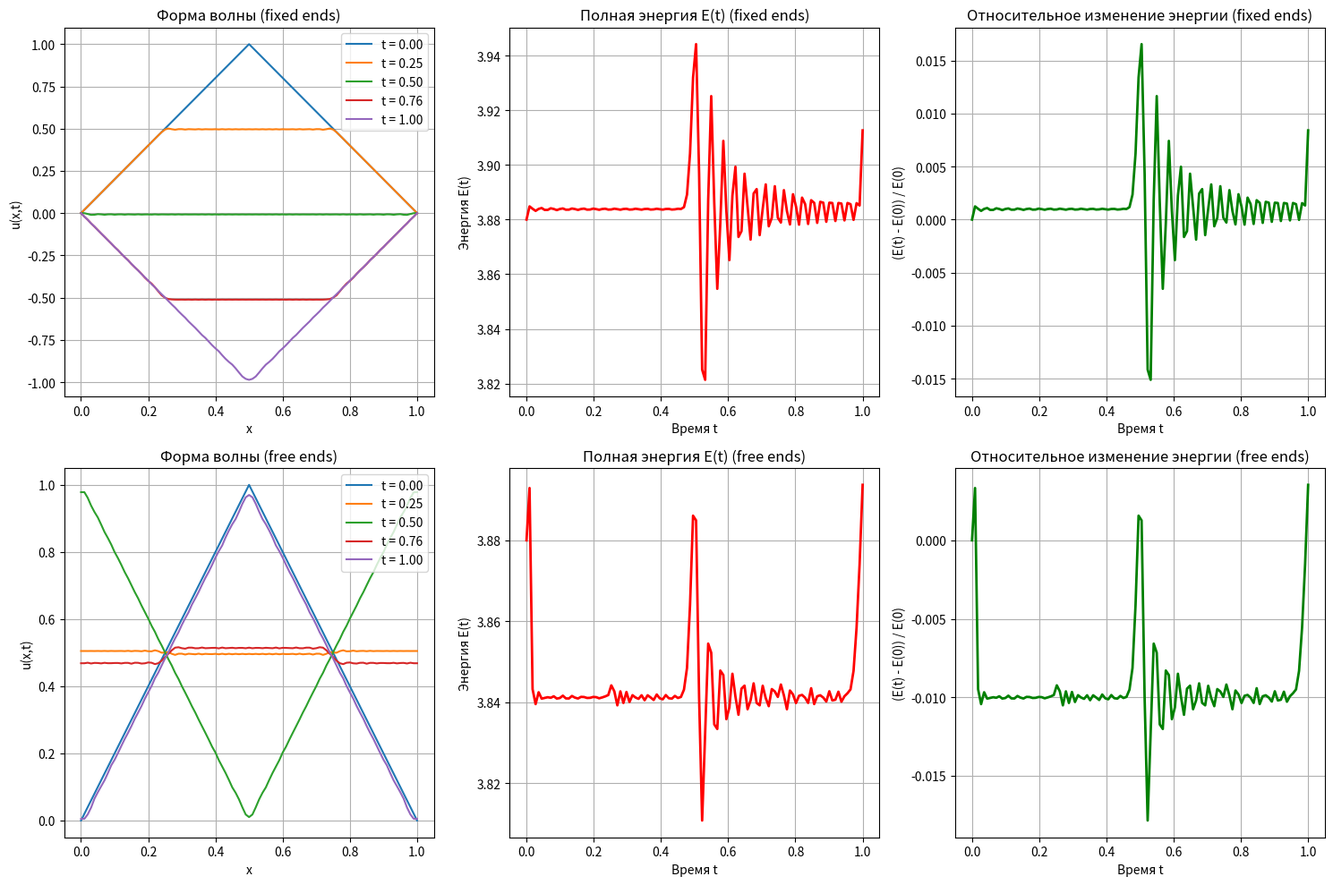
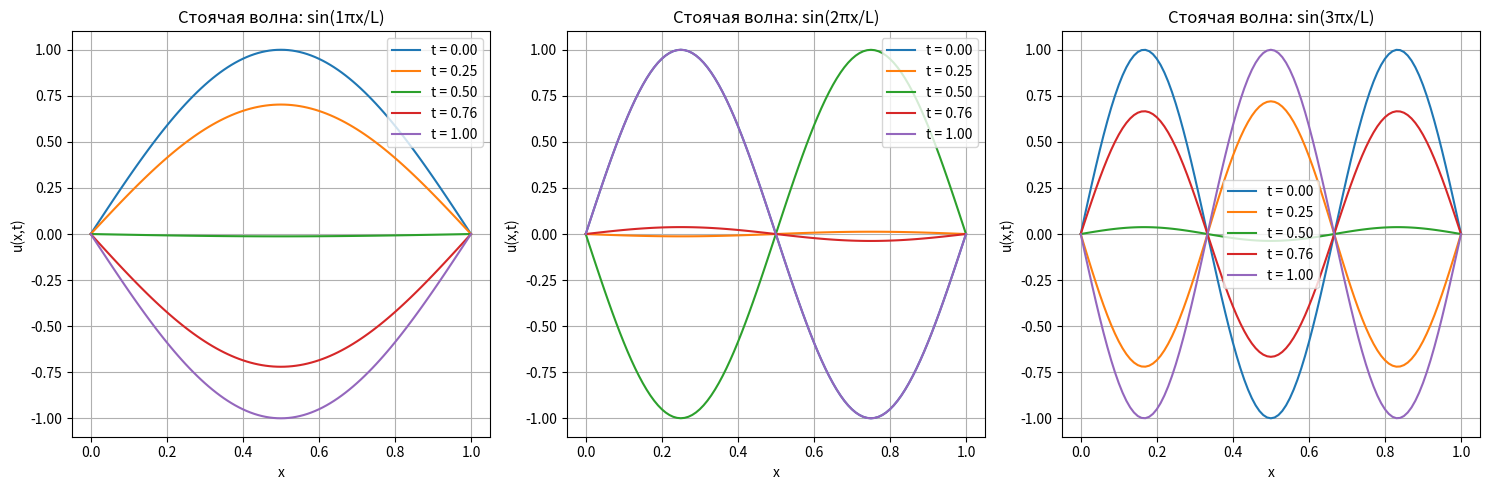
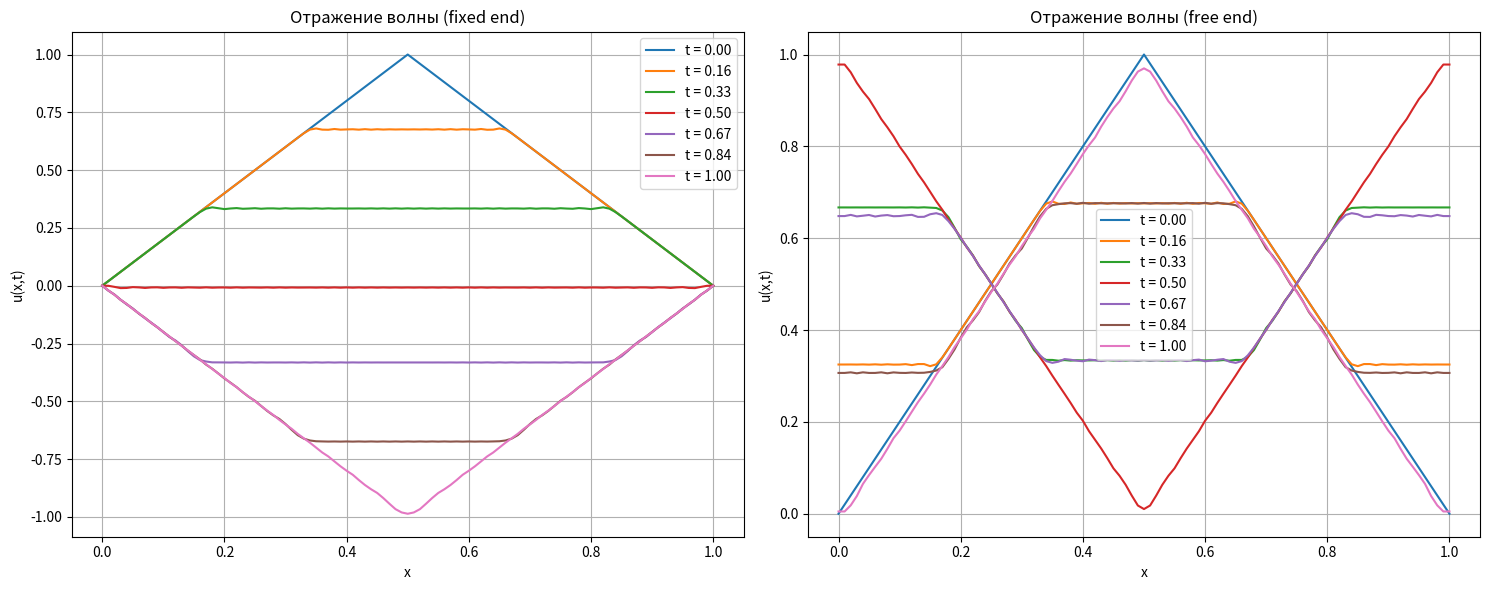

Source code (Python) for these figures, in order:
import numpy as np
import matplotlib.pyplot as plt
from matplotlib.animation import FuncAnimation

def f(x, L):
    center = L / 2 
    width = L / 2
    height = 1.0 
    result = np.zeros_like(x)
    triang_left = (x >= center - width) & (x <= center)
    triang_right = (x > center) & (x <= center + width)
    result[triang_left] = height * (x[triang_left] - (center - width)) / width
    result[triang_right] = height * ((center + width) - x[triang_right]) / width
    return result

def sin_mode(x, L, n):
    return np.sin(n * np.pi * x / L)

def solve_wave_equation(L=1.0, c=1.0, T=2.0, nx=101, CFL=0.9, bc_type='fixed', initial_condition='triangle', mode_n=1):
    x = np.linspace(0, L, nx)
    dx = x[1] - x[0]
    dt = CFL * dx / c
    nt = int(T / dt) + 1
    t = np.linspace(0, T, nt)
    
    print(f"Параметры сетки:")
    print(f"dx = {dx:.4f}, dt = {dt:.4f}")
    print(f"CFL = {CFL:.2f}, Граничные условия: {bc_type}")
    print(f"Количество временных шагов: {nt}")
    
    # Начальные условия
    if initial_condition == 'triangle':
        u_curr = f(x, L)  # u(x, 0)
    elif initial_condition == 'sin_mode':
        u_curr = sin_mode(x, L, mode_n)  # стоячая волна
    
    u_prev = u_curr.copy() 
    u = np.zeros((nt, nx))
    u[0, :] = u_curr    
    r = (c * dt / dx) ** 2
    
    # Первый временной шаг
    u_next = np.zeros(nx)
    u_next[1:-1] = u_curr[1:-1] + 0.5 * r * (u_curr[2:] - 2*u_curr[1:-1] + u_curr[:-2])
     
    # Граничные условия для первого шага
    if bc_type == 'fixed':
        u_next[0] = 0
        u_next[-1] = 0
    elif bc_type == 'free':
        # Свободный конец: du/dx = 0
        u_next[0] = u_next[1]  
        u_next[-1] = u_next[-2] 
    
    u[1, :] = u_next
    u_prev, u_curr = u_curr, u_next
    
    for n in range(2, nt):
        u_next = np.zeros(nx)
        u_next[1:-1] = (2 * u_curr[1:-1] - u_prev[1:-1] + r * (u_curr[2:] - 2*u_curr[1:-1] + u_curr[:-2]))
        
        # Граничные условия
        if bc_type == 'fixed':
            u_next[0] = 0
            u_next[-1] = 0
        elif bc_type == 'free':
            u_next[0] = u_next[1]   # du/dx = 0
            u_next[-1] = u_next[-2] # du/dx = 0
        
        u[n, :] = u_next
        u_prev, u_curr = u_curr, u_next
        
    return x, t, u, dt, CFL

def calculate_energy(u, t, x, c, dt):
    dx = x[1] - x[0]
    energy = np.zeros(len(t))

    interior_slice = slice(1, -1)
    x_interior = x[interior_slice]
    
    for i in range(len(t)):
        dudx = np.gradient(u[i, interior_slice], dx)
        potential_energy = (c * dudx)**2
        
        if i == 0:
            kinetic_energy = np.zeros_like(x_interior)
        elif i == len(t) - 1:
            dudt = (u[i, interior_slice] - u[i-1, interior_slice]) / dt
            kinetic_energy = dudt**2
        else:
            dudt = (u[i+1, interior_slice] - u[i-1, interior_slice]) / (2 * dt)
            kinetic_energy = dudt**2
        
        total_density = kinetic_energy + potential_energy
        energy[i] = np.trapezoid(total_density, x_interior)
    
    return energy

def create_animation(x, t, u, CFL, bc_type, save_gif=False):
    fig, ax = plt.subplots(figsize=(10, 6))
    line, = ax.plot(x, u[0, :], 'b-', linewidth=2)
    ax.set_xlim(0, 1)
    ax.set_ylim(-1.2, 1.2)
    ax.set_xlabel('x')
    ax.set_ylabel('u(x,t)')
    ax.set_title(f'Колебания струны (CFL = {CFL:.2f}, Граничные условия: {bc_type})')
    ax.grid(True)
    
    def animate(frame):
        line.set_ydata(u[frame, :])
        return line,
    
    anim = FuncAnimation(fig, animate, frames=min(100, len(t)), interval=50, blit=True)
    plt.tight_layout()
    plt.show()
    return anim

def analyze_energy_conservation():
    L, c, T = 1.0, 1.0, 1.0
    bc_types = ['fixed', 'free']
    
    plt.figure(figsize=(15, 10))
    
    for i, bc_type in enumerate(bc_types):
        x, t, u, dt, CFL = solve_wave_equation(L=L, c=c, T=T, nx=101, CFL=0.9, bc_type=bc_type, initial_condition='triangle')
        energy = calculate_energy(u, t, x, c, dt)
        
        plt.subplot(2, 3, i*3 + 1)
        for time_idx in [0, len(t)//4, len(t)//2, 3*len(t)//4, -1]:
            plt.plot(x, u[time_idx, :], label=f't = {t[time_idx]:.2f}')
        plt.title(f'Форма волны ({bc_type} ends)')
        plt.xlabel('x')
        plt.ylabel('u(x,t)')
        plt.legend()
        plt.grid(True)
        
        plt.subplot(2, 3, i*3 + 2)
        plt.plot(t, energy, 'r-', linewidth=2)
        plt.title(f'Полная энергия E(t) ({bc_type} ends)')
        plt.xlabel('Время t')
        plt.ylabel('Энергия E(t)')
        plt.grid(True)
        
        plt.subplot(2, 3, i*3 + 3)
        if energy[0] > 1e-10: 
            relative_energy_change = (energy - energy[0]) / energy[0]
        else:
            relative_energy_change = np.zeros_like(energy)
        plt.plot(t, relative_energy_change, 'g-', linewidth=2)
        plt.title(f'Относительное изменение энергии ({bc_type} ends)')
        plt.xlabel('Время t')
        plt.ylabel('(E(t) - E(0)) / E(0)')
        plt.grid(True)
    
    plt.tight_layout()
    plt.show()

analyze_energy_conservation()

def analyze_standing_waves():
    L, c, T = 1.0, 1.0, 1.0
    modes = [1, 2, 3] 
    plt.figure(figsize=(15, 5))
    for i, n in enumerate(modes):
        x, t, u, dt, CFL = solve_wave_equation(L=L, c=c, T=T, nx=101, CFL=0.9, bc_type='fixed', initial_condition='sin_mode', mode_n=n)
        plt.subplot(1, 3, i+1)
        for time_idx in [0, len(t)//4, len(t)//2, 3*len(t)//4, -1]:
            plt.plot(x, u[time_idx, :], label=f't = {t[time_idx]:.2f}')
        plt.title(f'Стоячая волна: sin({n}πx/L)')
        plt.xlabel('x')
        plt.ylabel('u(x,t)')
        plt.legend()
        plt.grid(True)
    plt.tight_layout()
    plt.show()

analyze_standing_waves()

def analyze_wave_reflection():
    L, c, T = 1.0, 1.0, 1.0
    fig, (ax1, ax2) = plt.subplots(1, 2, figsize=(15, 6))
    for bc_type, ax in zip(['fixed', 'free'], [ax1, ax2]):
        x, t, u, dt, CFL = solve_wave_equation(L=L, c=c, T=T, nx=101, CFL=0.9, bc_type=bc_type, initial_condition='triangle')
        time_indices = [0, len(t)//6, len(t)//3, len(t)//2, 2*len(t)//3, 5*len(t)//6, -1]
        for idx in time_indices:
            ax.plot(x, u[idx, :], label=f't = {t[idx]:.2f}')
        ax.set_title(f'Отражение волны ({bc_type} end)')
        ax.set_xlabel('x')
        ax.set_ylabel('u(x,t)')
        ax.legend()
        ax.grid(True)
    plt.tight_layout()
    plt.show()

analyze_wave_reflection()
